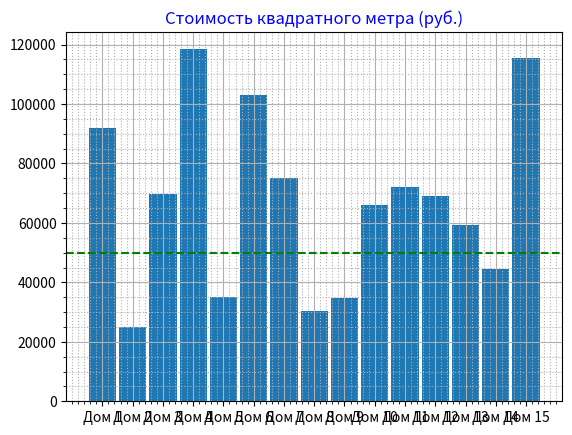

Reproduce this figure in Python.
# Задача 2. Имеются данные о площади и стоимости 15 домов.
# Риелтору требуется узнать в каких домах стоимость квадратного метра меньше 50000 рублей.
# Предоставьте ему графические данные о стоимости квадратного метра каждого дома и список 
# подходящих ему домов, отсортированных по площади.
# Данные о домах сформируйте случайным образом. Площади от 100 до 300 кв. метров, цены от 3 до 20 млн.

import random
import numpy as np
import matplotlib.pyplot as plt

count = 15

sq_houses = np.random.randint(100,300,count)
prices = np.random.randint(3, 20,count)
av_price_sq_m = [round(prices[i]/sq_houses[i]*1000000) for i in range(len(prices))]
print(av_price_sq_m)

h_names = ['Дом 1','Дом 2','Дом 3','Дом 4','Дом 5','Дом 6','Дом 7','Дом 8','Дом 9','Дом 10','Дом 11','Дом 12','Дом 13','Дом 14','Дом 15']

plt.axhline(y=50000, color ='g',linestyle='dashed')
plt.bar(h_names, av_price_sq_m, 0.9) #добавили столбчатую диаграмму с толщиной столбцов 0.9
plt.grid(which='major')
plt.minorticks_on()

plt.grid(which='minor', linestyle=':')

plt.title('Стоимость квадратного метра (руб.)', color='b')

plt.show()